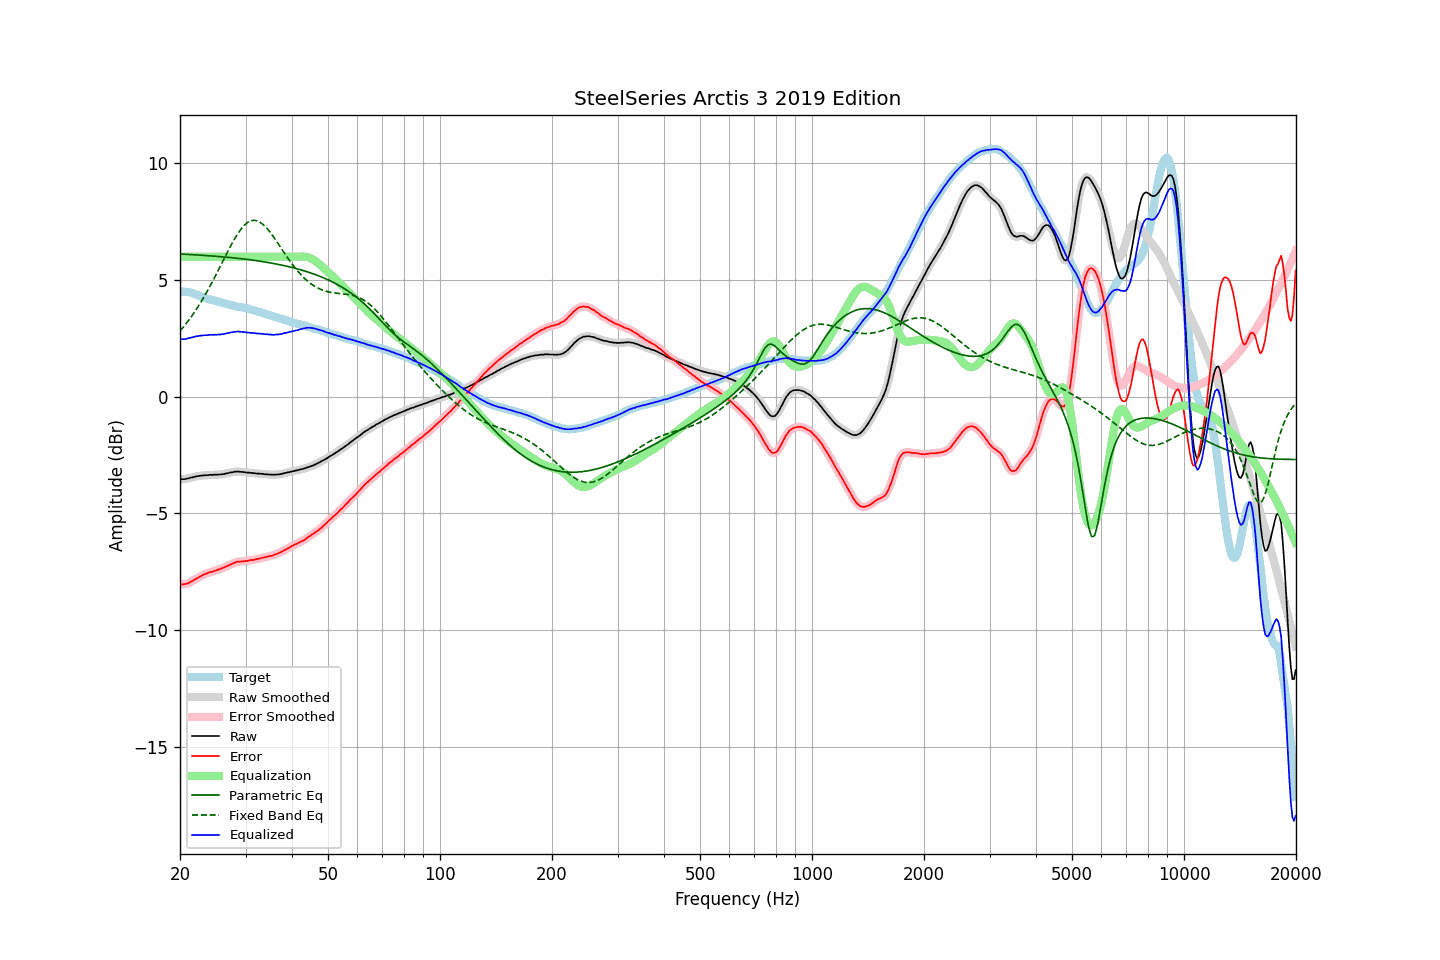

Source data for this figure (header and first rows):
frequency, raw, error, smoothed, error_smoothed, equalization, parametric_eq, fixed_band_eq, equalized_raw, equalized_smoothed, target
20.00, -3.53, -8.05, -3.53, -8.04, 6.00, 6.12, 2.82, 2.47, 2.47, 4.52
20.20, -3.53, -8.04, -3.53, -8.04, 6.00, 6.11, 2.90, 2.47, 2.47, 4.51
20.40, -3.53, -8.04, -3.53, -8.04, 6.00, 6.11, 2.98, 2.47, 2.47, 4.51
20.61, -3.53, -8.03, -3.52, -8.03, 6.00, 6.11, 3.06, 2.47, 2.48, 4.50
20.81, -3.51, -8.01, -3.51, -8.01, 6.00, 6.10, 3.15, 2.49, 2.49, 4.50
21.02, -3.50, -8.00, -3.50, -7.99, 6.00, 6.10, 3.24, 2.50, 2.50, 4.50
21.23, -3.48, -7.96, -3.48, -7.96, 6.00, 6.10, 3.33, 2.52, 2.52, 4.48
21.44, -3.46, -7.91, -3.46, -7.92, 6.00, 6.09, 3.43, 2.54, 2.54, 4.46
21.66, -3.45, -7.88, -3.44, -7.88, 6.00, 6.09, 3.53, 2.55, 2.56, 4.44
21.87, -3.43, -7.83, -3.43, -7.84, 6.00, 6.08, 3.63, 2.57, 2.57, 4.40
22.09, -3.41, -7.79, -3.41, -7.80, 6.00, 6.08, 3.73, 2.59, 2.59, 4.38
22.31, -3.40, -7.76, -3.40, -7.76, 6.00, 6.08, 3.84, 2.60, 2.60, 4.36
22.54, -3.39, -7.72, -3.39, -7.72, 6.00, 6.07, 3.94, 2.61, 2.61, 4.33
22.76, -3.38, -7.68, -3.38, -7.68, 6.00, 6.07, 4.06, 2.62, 2.62, 4.30
22.99, -3.37, -7.64, -3.37, -7.64, 6.00, 6.06, 4.17, 2.63, 2.63, 4.27
23.22, -3.37, -7.61, -3.37, -7.61, 6.00, 6.06, 4.29, 2.63, 2.63, 4.24
23.45, -3.36, -7.58, -3.36, -7.58, 6.00, 6.05, 4.41, 2.64, 2.64, 4.22
23.69, -3.36, -7.56, -3.35, -7.56, 6.00, 6.05, 4.53, 2.64, 2.65, 4.20
23.92, -3.35, -7.53, -3.35, -7.53, 6.00, 6.04, 4.66, 2.65, 2.65, 4.18
24.16, -3.34, -7.51, -3.35, -7.51, 6.00, 6.04, 4.78, 2.66, 2.65, 4.17
24.40, -3.35, -7.50, -3.34, -7.49, 6.00, 6.03, 4.91, 2.65, 2.66, 4.15
24.65, -3.34, -7.47, -3.34, -7.47, 6.00, 6.03, 5.04, 2.66, 2.66, 4.13
24.89, -3.34, -7.45, -3.34, -7.45, 6.00, 6.02, 5.18, 2.66, 2.66, 4.11
25.14, -3.34, -7.43, -3.34, -7.43, 6.00, 6.02, 5.31, 2.66, 2.66, 4.09
25.39, -3.33, -7.40, -3.33, -7.40, 6.00, 6.01, 5.45, 2.67, 2.67, 4.07
25.65, -3.33, -7.39, -3.33, -7.38, 6.00, 6.01, 5.59, 2.67, 2.67, 4.06
25.91, -3.32, -7.35, -3.32, -7.35, 6.00, 6.00, 5.72, 2.68, 2.68, 4.03
26.16, -3.31, -7.32, -3.31, -7.32, 6.00, 5.99, 5.86, 2.69, 2.69, 4.02
26.43, -3.30, -7.29, -3.30, -7.29, 6.00, 5.99, 6.00, 2.70, 2.70, 3.99
26.69, -3.28, -7.26, -3.28, -7.26, 6.00, 5.98, 6.13, 2.72, 2.72, 3.98
26.96, -3.27, -7.23, -3.27, -7.23, 6.00, 5.98, 6.27, 2.73, 2.73, 3.96
27.23, -3.25, -7.20, -3.25, -7.20, 6.00, 5.97, 6.40, 2.75, 2.75, 3.95
27.50, -3.24, -7.17, -3.24, -7.17, 6.00, 5.96, 6.53, 2.76, 2.76, 3.93
27.77, -3.23, -7.14, -3.23, -7.14, 6.00, 5.95, 6.65, 2.77, 2.77, 3.91
28.05, -3.21, -7.11, -3.21, -7.11, 6.00, 5.95, 6.77, 2.79, 2.79, 3.90
28.33, -3.21, -7.08, -3.21, -7.08, 6.00, 5.94, 6.89, 2.79, 2.79, 3.87
28.62, -3.20, -7.06, -3.20, -7.06, 6.00, 5.93, 7.00, 2.80, 2.80, 3.86
28.90, -3.21, -7.07, -3.21, -7.06, 6.00, 5.93, 7.09, 2.79, 2.79, 3.86
29.19, -3.22, -7.05, -3.21, -7.06, 6.00, 5.92, 7.19, 2.78, 2.79, 3.84
29.48, -3.22, -7.05, -3.22, -7.05, 6.00, 5.91, 7.27, 2.78, 2.78, 3.83
29.78, -3.23, -7.04, -3.23, -7.05, 6.00, 5.90, 7.35, 2.77, 2.77, 3.81
30.08, -3.24, -7.04, -3.24, -7.04, 6.00, 5.89, 7.41, 2.76, 2.76, 3.80
30.38, -3.25, -7.03, -3.25, -7.03, 6.00, 5.88, 7.47, 2.75, 2.75, 3.78
30.68, -3.25, -7.01, -3.25, -7.01, 6.00, 5.88, 7.50, 2.75, 2.75, 3.76
30.99, -3.26, -7.00, -3.26, -7.00, 6.00, 5.87, 7.54, 2.74, 2.74, 3.74
31.30, -3.27, -7.00, -3.26, -6.99, 6.00, 5.86, 7.55, 2.73, 2.74, 3.73
31.61, -3.27, -6.98, -3.27, -6.98, 6.00, 5.85, 7.56, 2.73, 2.73, 3.72
31.93, -3.28, -6.96, -3.28, -6.97, 6.00, 5.84, 7.55, 2.72, 2.72, 3.68
32.24, -3.29, -6.95, -3.29, -6.95, 6.00, 5.83, 7.54, 2.71, 2.71, 3.66
32.57, -3.29, -6.93, -3.29, -6.93, 6.00, 5.82, 7.51, 2.71, 2.71, 3.64
32.89, -3.30, -6.93, -3.30, -6.92, 6.00, 5.81, 7.47, 2.70, 2.70, 3.63
33.22, -3.30, -6.90, -3.30, -6.90, 6.00, 5.80, 7.42, 2.70, 2.70, 3.60
33.55, -3.31, -6.89, -3.31, -6.89, 6.00, 5.79, 7.36, 2.69, 2.69, 3.59
33.89, -3.32, -6.87, -3.32, -6.87, 6.00, 5.78, 7.30, 2.68, 2.68, 3.55
34.23, -3.32, -6.86, -3.32, -6.86, 6.00, 5.76, 7.22, 2.68, 2.68, 3.54
34.57, -3.33, -6.84, -3.33, -6.84, 6.00, 5.75, 7.14, 2.67, 2.67, 3.51
34.92, -3.33, -6.82, -3.33, -6.83, 6.00, 5.74, 7.06, 2.67, 2.67, 3.49
35.27, -3.34, -6.81, -3.34, -6.81, 6.00, 5.73, 6.96, 2.66, 2.66, 3.48
35.62, -3.34, -6.79, -3.34, -6.79, 6.00, 5.72, 6.87, 2.66, 2.66, 3.45
35.97, -3.34, -6.76, -3.34, -6.77, 6.00, 5.70, 6.77, 2.66, 2.66, 3.42
... 635 more rows
